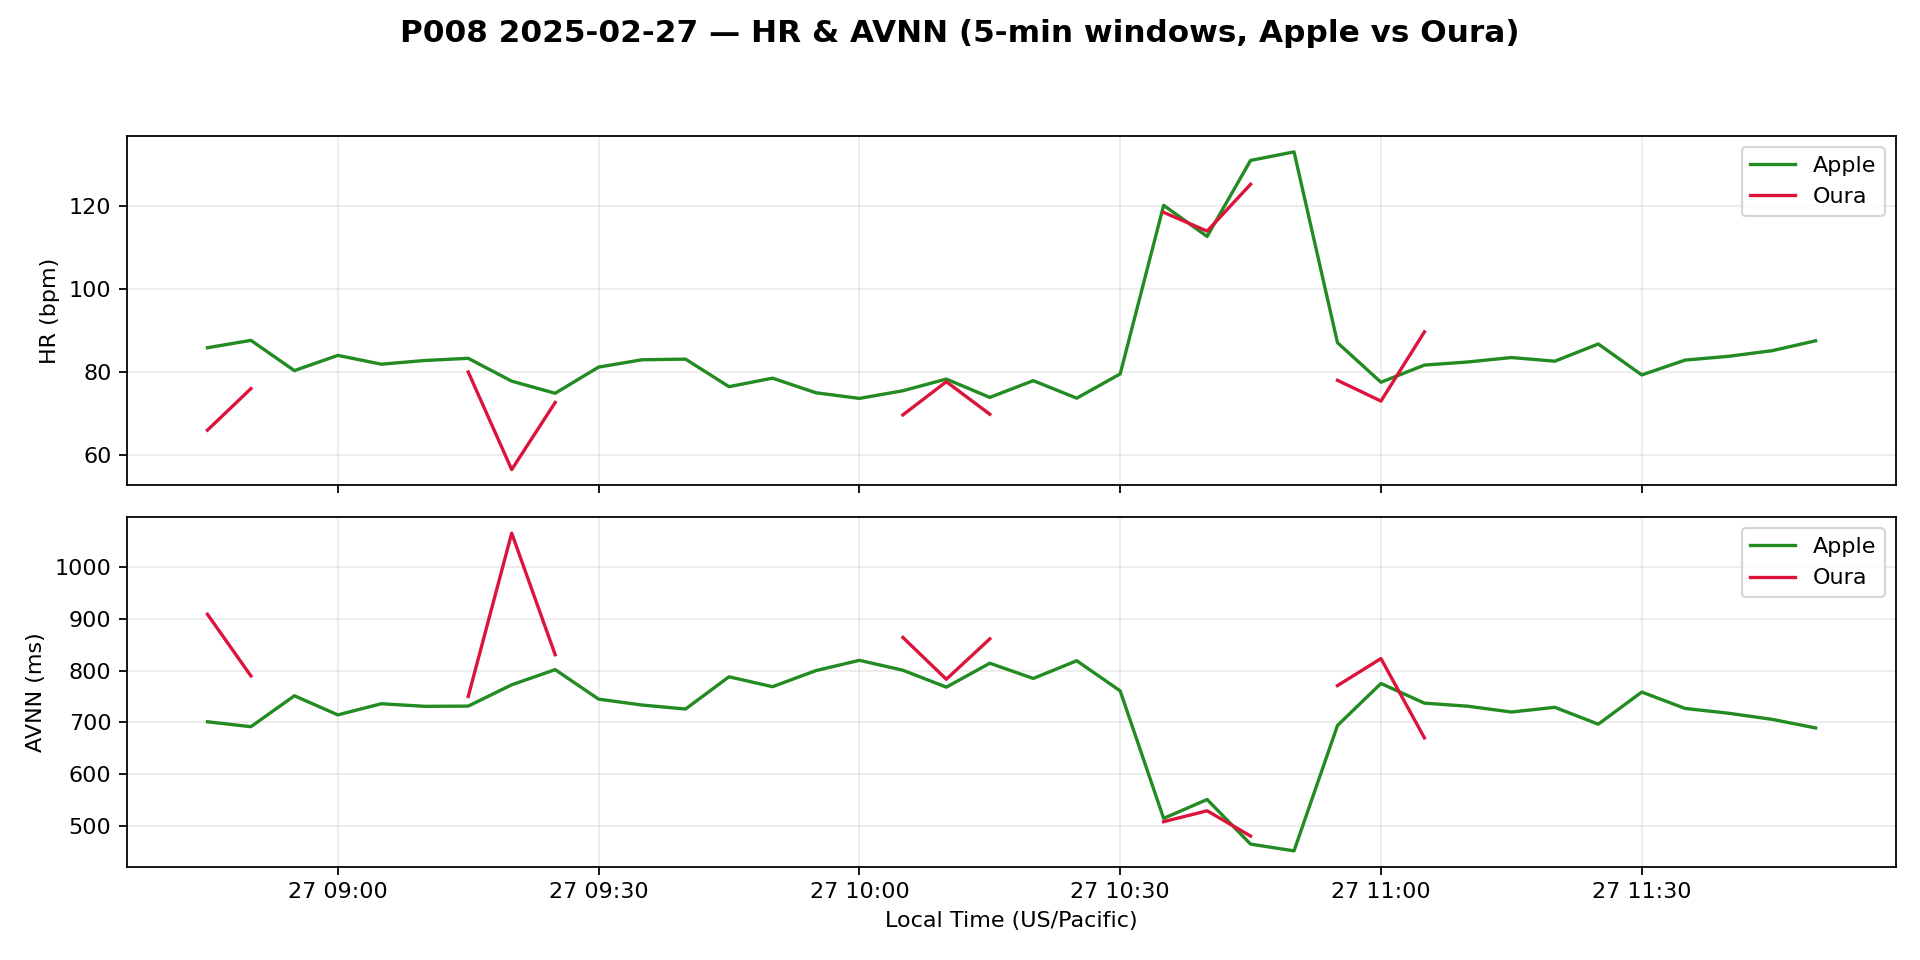

The file beside this chart, header and first rows:
timestamp_utc, apple_hr_bpm, oura_hr_bpm, apple_avnn_ms, oura_avnn_ms
2025-02-27 16:45:00+00:00, 85.84, 66.0, 701, 909.1
2025-02-27 16:50:00+00:00, 87.62, 76.0, 691.4, 789.6
2025-02-27 16:55:00+00:00, 80.33, , 751.3, 
2025-02-27 17:00:00+00:00, 84.0, , 714.3, 
2025-02-27 17:05:00+00:00, 81.88, , 735.9, 
2025-02-27 17:10:00+00:00, 82.77, , 730.9, 
2025-02-27 17:15:00+00:00, 83.3, 80.0, 731.3, 750.0
2025-02-27 17:20:00+00:00, 77.8, 56.5, 772.6, 1066
2025-02-27 17:25:00+00:00, 74.88, 72.67, 801.9, 830.8
2025-02-27 17:30:00+00:00, 81.18, , 744.8, 
2025-02-27 17:35:00+00:00, 82.95, 92.67, 733.4, 648.4
2025-02-27 17:40:00+00:00, 83.1, , 725.7, 
2025-02-27 17:45:00+00:00, 76.47, 75.33, 788, 802.2
2025-02-27 17:50:00+00:00, 78.52, , 768.8, 
2025-02-27 17:55:00+00:00, 75.0, , 800.0, 
2025-02-27 18:00:00+00:00, 73.64, , 819.9, 
2025-02-27 18:05:00+00:00, 75.48, 69.67, 800.7, 864.2
2025-02-27 18:10:00+00:00, 78.3, 77.67, 768, 783.3
2025-02-27 18:15:00+00:00, 73.88, 69.83, 814.3, 861.4
2025-02-27 18:20:00+00:00, 77.92, , 784.8, 
2025-02-27 18:25:00+00:00, 73.7, , 819.1, 
2025-02-27 18:30:00+00:00, 79.53, , 760.8, 
2025-02-27 18:35:00+00:00, 120.1, 118.4, 514, 507.6
2025-02-27 18:40:00+00:00, 112.6, 113.9, 550.5, 528.7
2025-02-27 18:45:00+00:00, 130.9, 125.2, 464.2, 479.8
2025-02-27 18:50:00+00:00, 133.0, , 451.1, 
2025-02-27 18:55:00+00:00, 87.05, 78.0, 693.8, 771
2025-02-27 19:00:00+00:00, 77.53, 73.0, 775.1, 823.3
2025-02-27 19:05:00+00:00, 81.67, 89.67, 737, 669.8
2025-02-27 19:10:00+00:00, 82.42, , 731.1, 
2025-02-27 19:15:00+00:00, 83.48, 85.67, 719.8, 702.1
2025-02-27 19:20:00+00:00, 82.6, , 729, 
2025-02-27 19:25:00+00:00, 86.75, 71.0, 696.3, 914.7
2025-02-27 19:30:00+00:00, 79.3, , 758.5, 
2025-02-27 19:35:00+00:00, 82.87, , 726.7, 
2025-02-27 19:40:00+00:00, 83.78, , 717.5, 
2025-02-27 19:45:00+00:00, 85.13, , 705.7, 
2025-02-27 19:50:00+00:00, 87.52, 81.33, 689, 738
